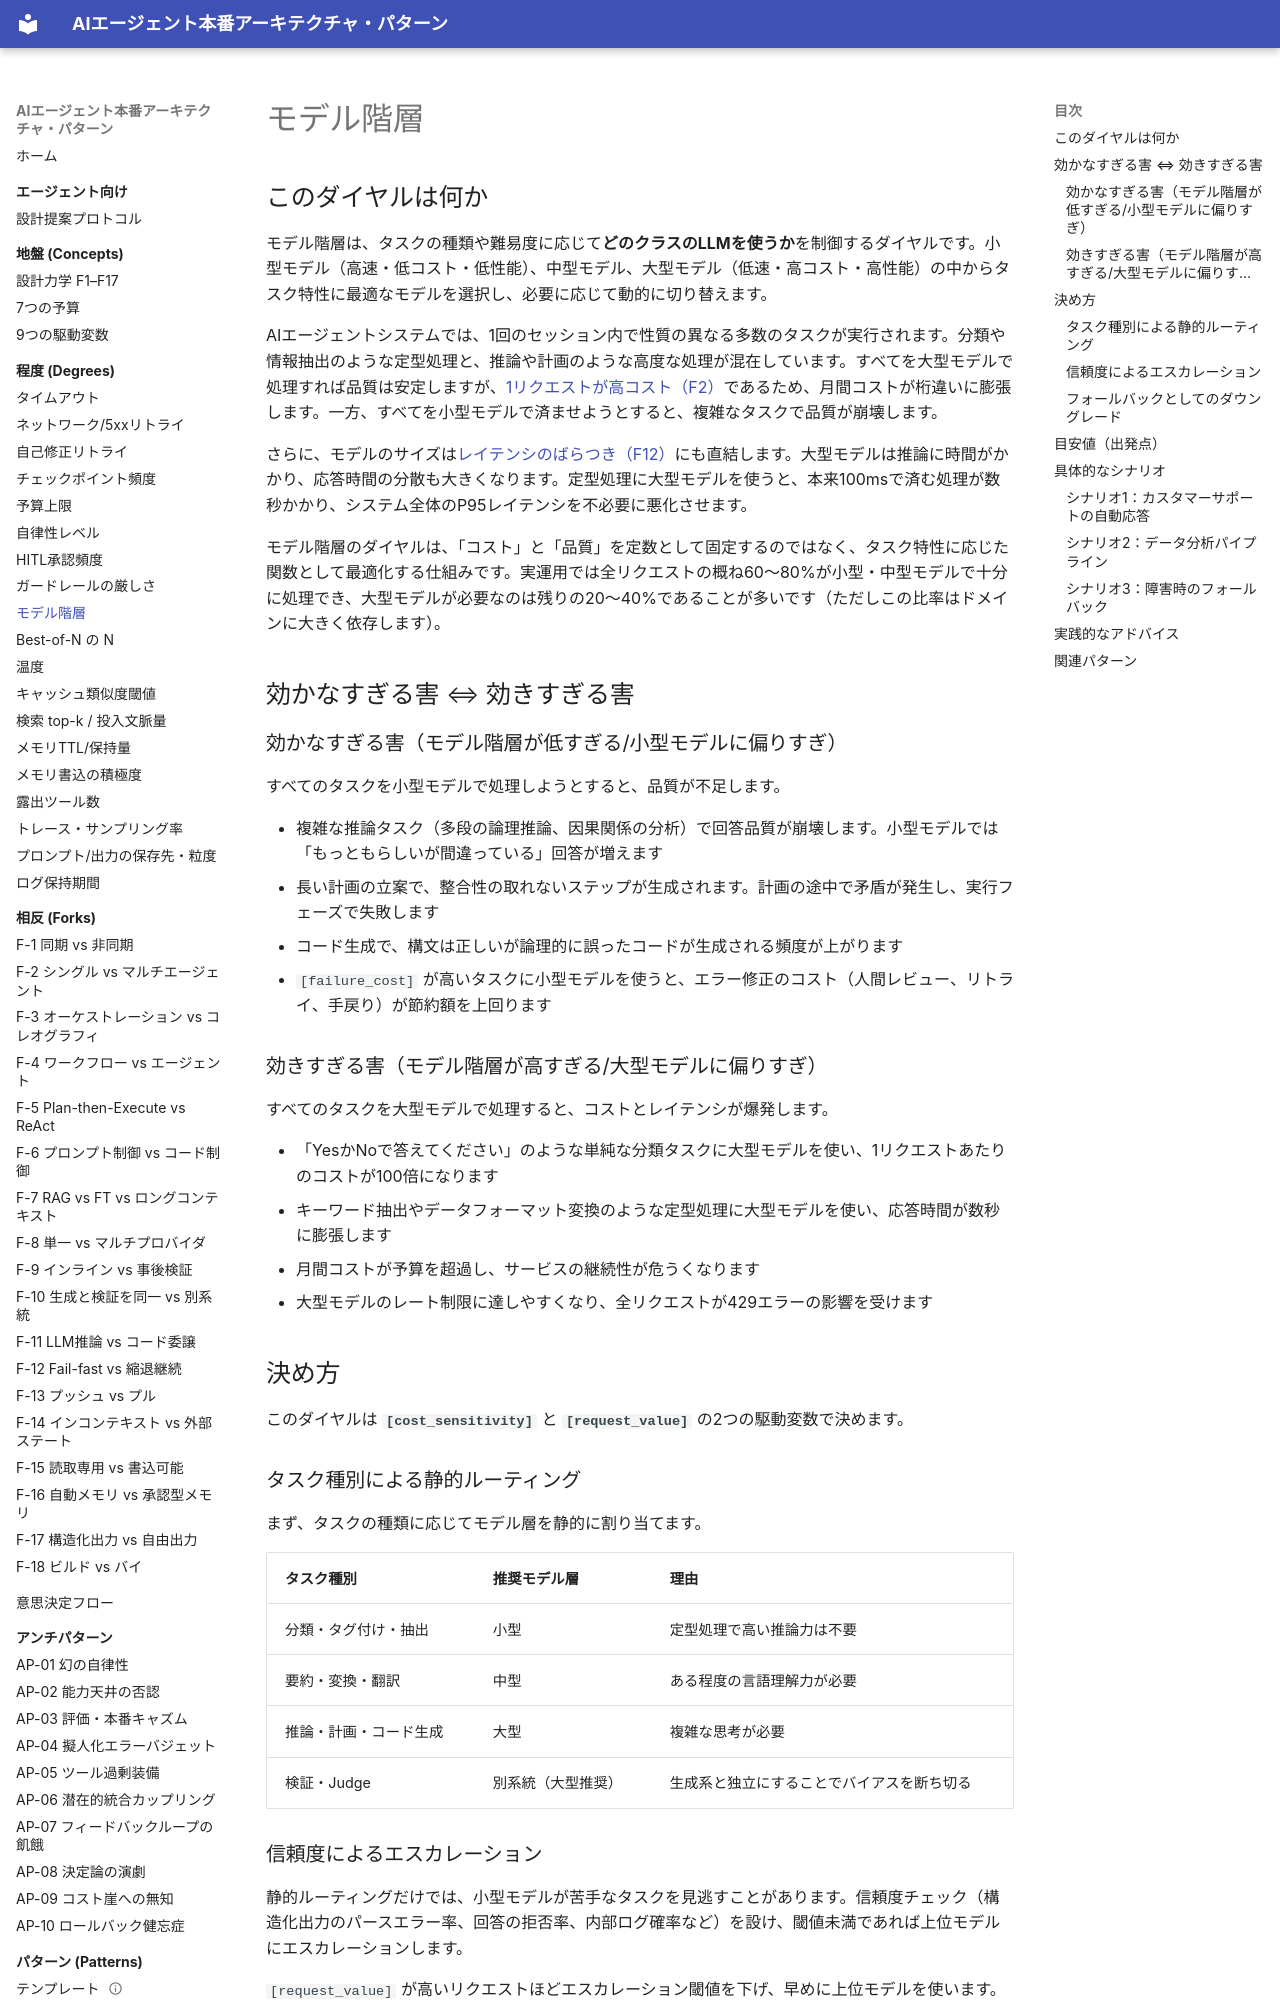

repository: shibuiwilliam/agent-reference-architectures · page: degrees/model-tier/index.html · generator: mkdocs

# モデル階層

## このダイヤルは何か

モデル階層は、タスクの種類や難易度に応じて**どのクラスのLLMを使うか**を制御するダイヤルです。小型モデル（高速・低コスト・低性能）、中型モデル、大型モデル（低速・高コスト・高性能）の中からタスク特性に最適なモデルを選択し、必要に応じて動的に切り替えます。

AIエージェントシステムでは、1回のセッション内で性質の異なる多数のタスクが実行されます。分類や情報抽出のような定型処理と、推論や計画のような高度な処理が混在しています。すべてを大型モデルで処理すれば品質は安定しますが、[1リクエストが高コスト（F2）](../concepts/design-forces.md)であるため、月間コストが桁違いに膨張します。一方、すべてを小型モデルで済ませようとすると、複雑なタスクで品質が崩壊します。

さらに、モデルのサイズは[レイテンシのばらつき（F12）](../concepts/design-forces.md)にも直結します。大型モデルは推論に時間がかかり、応答時間の分散も大きくなります。定型処理に大型モデルを使うと、本来100msで済む処理が数秒かかり、システム全体のP95レイテンシを不必要に悪化させます。

モデル階層のダイヤルは、「コスト」と「品質」を定数として固定するのではなく、タスク特性に応じた関数として最適化する仕組みです。実運用では全リクエストの概ね60〜80%が小型・中型モデルで十分に処理でき、大型モデルが必要なのは残りの20〜40%であることが多いです（ただしこの比率はドメインに大きく依存します）。

## 効かなすぎる害 ⇔ 効きすぎる害

### 効かなすぎる害（モデル階層が低すぎる/小型モデルに偏りすぎ）

すべてのタスクを小型モデルで処理しようとすると、品質が不足します。

- 複雑な推論タスク（多段の論理推論、因果関係の分析）で回答品質が崩壊します。小型モデルでは「もっともらしいが間違っている」回答が増えます
- 長い計画の立案で、整合性の取れないステップが生成されます。計画の途中で矛盾が発生し、実行フェーズで失敗します
- コード生成で、構文は正しいが論理的に誤ったコードが生成される頻度が上がります
- `[failure_cost]` が高いタスクに小型モデルを使うと、エラー修正のコスト（人間レビュー、リトライ、手戻り）が節約額を上回ります

### 効きすぎる害（モデル階層が高すぎる/大型モデルに偏りすぎ）

すべてのタスクを大型モデルで処理すると、コストとレイテンシが爆発します。

- 「YesかNoで答えてください」のような単純な分類タスクに大型モデルを使い、1リクエストあたりのコストが100倍になります
- キーワード抽出やデータフォーマット変換のような定型処理に大型モデルを使い、応答時間が数秒に膨張します
- 月間コストが予算を超過し、サービスの継続性が危うくなります
- 大型モデルのレート制限に達しやすくなり、全リクエストが429エラーの影響を受けます

## 決め方

このダイヤルは **`[cost_sensitivity]`** と **`[request_value]`** の2つの駆動変数で決めます。

### タスク種別による静的ルーティング

まず、タスクの種類に応じてモデル層を静的に割り当てます。

| タスク種別 | 推奨モデル層 | 理由 |
|---|---|---|
| 分類・タグ付け・抽出 | 小型 | 定型処理で高い推論力は不要 |
| 要約・変換・翻訳 | 中型 | ある程度の言語理解力が必要 |
| 推論・計画・コード生成 | 大型 | 複雑な思考が必要 |
| 検証・Judge | 別系統（大型推奨） | 生成系と独立にすることでバイアスを断ち切る |

### 信頼度によるエスカレーション

静的ルーティングだけでは、小型モデルが苦手なタスクを見逃すことがあります。信頼度チェック（構造化出力のパースエラー率、回答の拒否率、内部ログ確率など）を設け、閾値未満であれば上位モデルにエスカレーションします。

`[request_value]` が高いリクエストほどエスカレーション閾値を下げ、早めに上位モデルを使います。逆に `[cost_sensitivity]` が高い場合は閾値を上げ、本当に必要な場合のみエスカレーションします。
